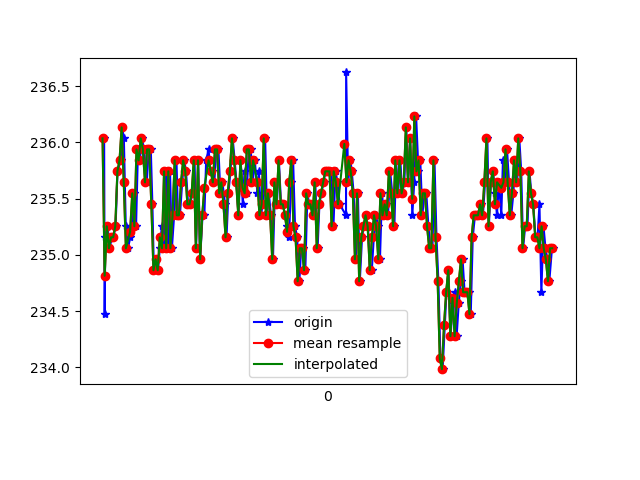

Values plotted in this chart, from the file beside it:
1618187298895, 882961892334148, 236.03516, -272.36328, -29.003906
1618187298900, 882961911623612, 234.5, -272.9, -30.76
1618187298906, 882961930760470, 235.2, -272.4, -30.37
1618187298929, 882961949836285, 235.3, -272.5, -30.18
1618187298944, 882961968942621, 235.1, -272.3, -30.18
1618187298971, 882961987896350, 235.2, -272.7, -30.47
1618187298982, 882962006972165, 235.2, -273.1, -30.66
1618187299003, 882962026078502, 235.3, -272.6, -30.08
1618187299021, 882962045123795, 235.7, -272.5, -31.54
1618187299051, 882962065756197, 235.8, -271.9, -31.05
1618187299066, 882962083641681, 236.1, -272.2, -31.15
1618187299081, 882962102625932, 236, -272.1, -31.35
1618187299099, 882962121762789, 235.3, -272.2, -31.15
1618187299119, 882962140808083, 235.1, -271.7, -30.47
1618187299142, 882962159883898, 235.2, -271.9, -31.05
1618187299157, 882962178868149, 235.3, -272.2, -31.15
1618187299176, 882962197882921, 235.5, -271.2, -30.86
1618187299196, 882962216958736, 235.3, -271.1, -31.05
1618187299214, 882962236156636, 235.9, -270.9, -30.76
1618187299232, 882962255079845, 235.8, -271.4, -32.03
1618187299251, 882962274216702, 236, -271.1, -31.05
1618187299271, 882962293292517, 235.9, -270.6, -30.37
1618187299297, 882962312307289, 235.6, -271.1, -30.76
1618187299316, 882962331749360, 235.9, -270.7, -31.05
1618187299335, 882962350764132, 235.9, -270, -30.37
1618187299350, 882962369809426, 235.4, -270.2, -31.15
1618187299364, 882962388976805, 234.9, -271, -31.45
1618187299384, 882962407991577, 235, -271.6, -31.45
1618187299403, 882962427219998, 234.9, -270.7, -30.76
1618187299420, 882962446082164, 235.1, -270.2, -30.37
1618187299439, 882962465066415, 235.3, -270.8, -30.37
1618187299458, 882962484111709, 235.1, -270.5, -30.76
1618187299477, 882962503126481, 235.7, -271.5, -31.35
1618187299498, 882962522202296, 235.1, -271.6, -31.74
1618187299516, 882962541278111, 235.7, -271.3, -30.76
1618187299534, 882962560353926, 235.1, -272.1, -31.05
1618187299555, 882962579429741, 235.4, -272, -31.15
1618187299577, 882962598444513, 235.8, -271.6, -30.37
1618187299591, 882962617428764, 235.4, -272.4, -30.66
1618187299610, 882962636596143, 235.4, -272.1, -30.76
1618187299631, 882962655610915, 235.6, -272.3, -31.84
1618187299650, 882962674625688, 235.8, -272.5, -31.05
1618187299667, 882962693609939, 235.7, -272.9, -32.03
1618187299687, 882962712594190, 235.4, -272.7, -31.35
1618187299706, 882962731853132, 235.4, -272.1, -31.05
1618187299727, 882962750867905, 235.5, -272.4, -32.23
1618187299748, 882962769699549, 235.8, -272.5, -31.35
1618187299762, 882962788714321, 235.1, -273, -31.84
1618187299782, 882962807759615, 235.8, -272.8, -31.74
1618187299800, 882962826774387, 235, -272.3, -31.84
1618187299823, 882962845697596, 235.4, -272.2, -31.45
1618187299840, 882962864773411, 235.4, -272.4, -31.45
1618187299857, 882962883788183, 235.8, -271.9, -32.13
1618187299880, 882962902833477, 235.9, -272.3, -31.54
1618187299896, 882962921878770, 235.7, -272.7, -32.13
1618187299916, 882962941015628, 235.7, -272.6, -32.03
1618187299934, 882962960091443, 235.6, -272.8, -32.03
1618187299953, 882962979075694, 235.9, -272.4, -31.45
1618187299973, 882962998090466, 235.9, -271.9, -31.05
1618187299991, 882963017105238, 235.5, -272.4, -31.45
1618187300010, 882963036120011, 235.6, -273, -31.05
... 163 more rows
